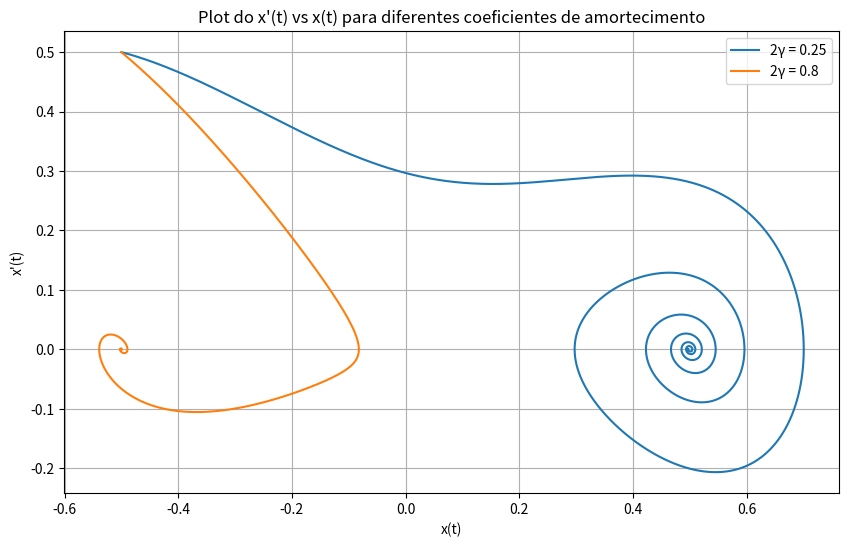

Python code for this plot:
import numpy as np
import matplotlib.pyplot as plt

# Define the ODE system
def dxdt(t, x, v):
    return v

def dvdt(t, x, v, gamma):
    return -2 * gamma * v + 0.5 * x * (1 - 4 * x**2)

# Runge-Kutta 4th order method for system of ODEs with damping
def runge_kutta_4_system(t0, x0, v0, h, t_final, gamma):
    t = [t0]
    x = [x0]
    v = [v0]
    
    while t[-1] < t_final:
        t_current = t[-1]
        x_current = x[-1]
        v_current = v[-1]
        
        # Compute k1
        k1x = h * dxdt(t_current, x_current, v_current)
        k1v = h * dvdt(t_current, x_current, v_current, gamma)
        
        # Compute k2
        k2x = h * dxdt(t_current + h/2, x_current + k1x/2, v_current + k1v/2)
        k2v = h * dvdt(t_current + h/2, x_current + k1x/2, v_current + k1v/2, gamma)
        
        # Compute k3
        k3x = h * dxdt(t_current + h/2, x_current + k2x/2, v_current + k2v/2)
        k3v = h * dvdt(t_current + h/2, x_current + k2x/2, v_current + k2v/2, gamma)
        
        # Compute k4
        k4x = h * dxdt(t_current + h, x_current + k3x, v_current + k3v)
        k4v = h * dvdt(t_current + h, x_current + k3x, v_current + k3v, gamma)
        
        # Update x and v
        x_next = x_current + (k1x + 2*k2x + 2*k3x + k4x)/6
        v_next = v_current + (k1v + 2*k2v + 2*k3v + k4v)/6
        t_next = t_current + h
        
        t.append(t_next)
        x.append(x_next)
        v.append(v_next)
        
    return np.array(t), np.array(x), np.array(v)

# Parameters
t0 = 0.0
x0 = -0.5
v0 = 0.5
h = 0.01
t_final = 40.0  # Adjust as needed to capture the dynamics

# Damping coefficients
gamma_values = [0.125, 0.4]  # Corresponding to 2*gamma = 0.25 and 0.8

# Plotting x'(t) vs x(t) for each damping coefficient
plt.figure(figsize=(10, 6))

for gamma in gamma_values:
    t, x, v = runge_kutta_4_system(t0, x0, v0, h, t_final, gamma)
    label = f"2γ = {2*gamma}"
    plt.plot(x, v, label=label)

plt.xlabel("x(t)")
plt.ylabel("x'(t)")
plt.title("Plot do x'(t) vs x(t) para diferentes coeficientes de amortecimento")
plt.legend()
plt.grid()
plt.show()
